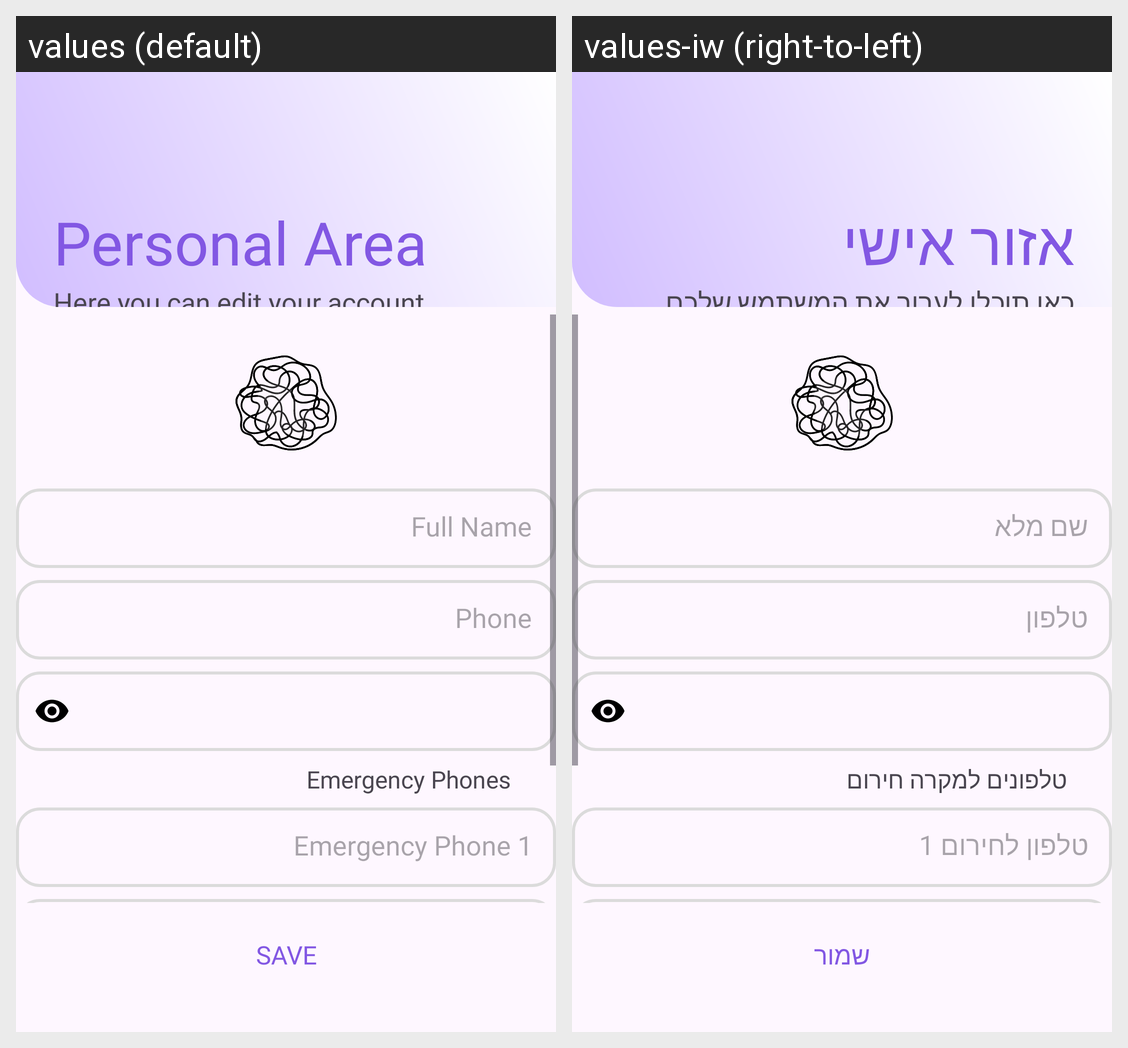

For this localized Android screen grid, give each drawn string resource with its value in every locale shown.
Android screen res/layout/activity_personal_area.xml rendered under 2 locales, left to right: values (default), values-iw (right-to-left). Device: Nexus 5 (rendered at 1080×1920; each locale shown at half size, 540×960, under a caption strip naming it); theme Theme.Freud.
Strings drawn on this screen, with the default value and each locale's value (text and hints the layout hard-codes, and strings that could not be matched under every locale, appear in the picture but are not listed):

personalAreaH
  values: Personal Area
  values-iw: אזור אישי

personalAreaT
  values: Here you can edit your account
  values-iw: כאן תוכלו לערוך את המשתמש שלכם

fName
  values: Full Name
  values-iw: שם מלא

phone
  values: Phone
  values-iw: טלפון

sosPhones
  values: Emergency Phones
  values-iw: טלפונים למקרה חירום

phone1sos
  values: Emergency Phone 1
  values-iw: טלפון לחירום 1

save
  values: Save
  values-iw: שמור
